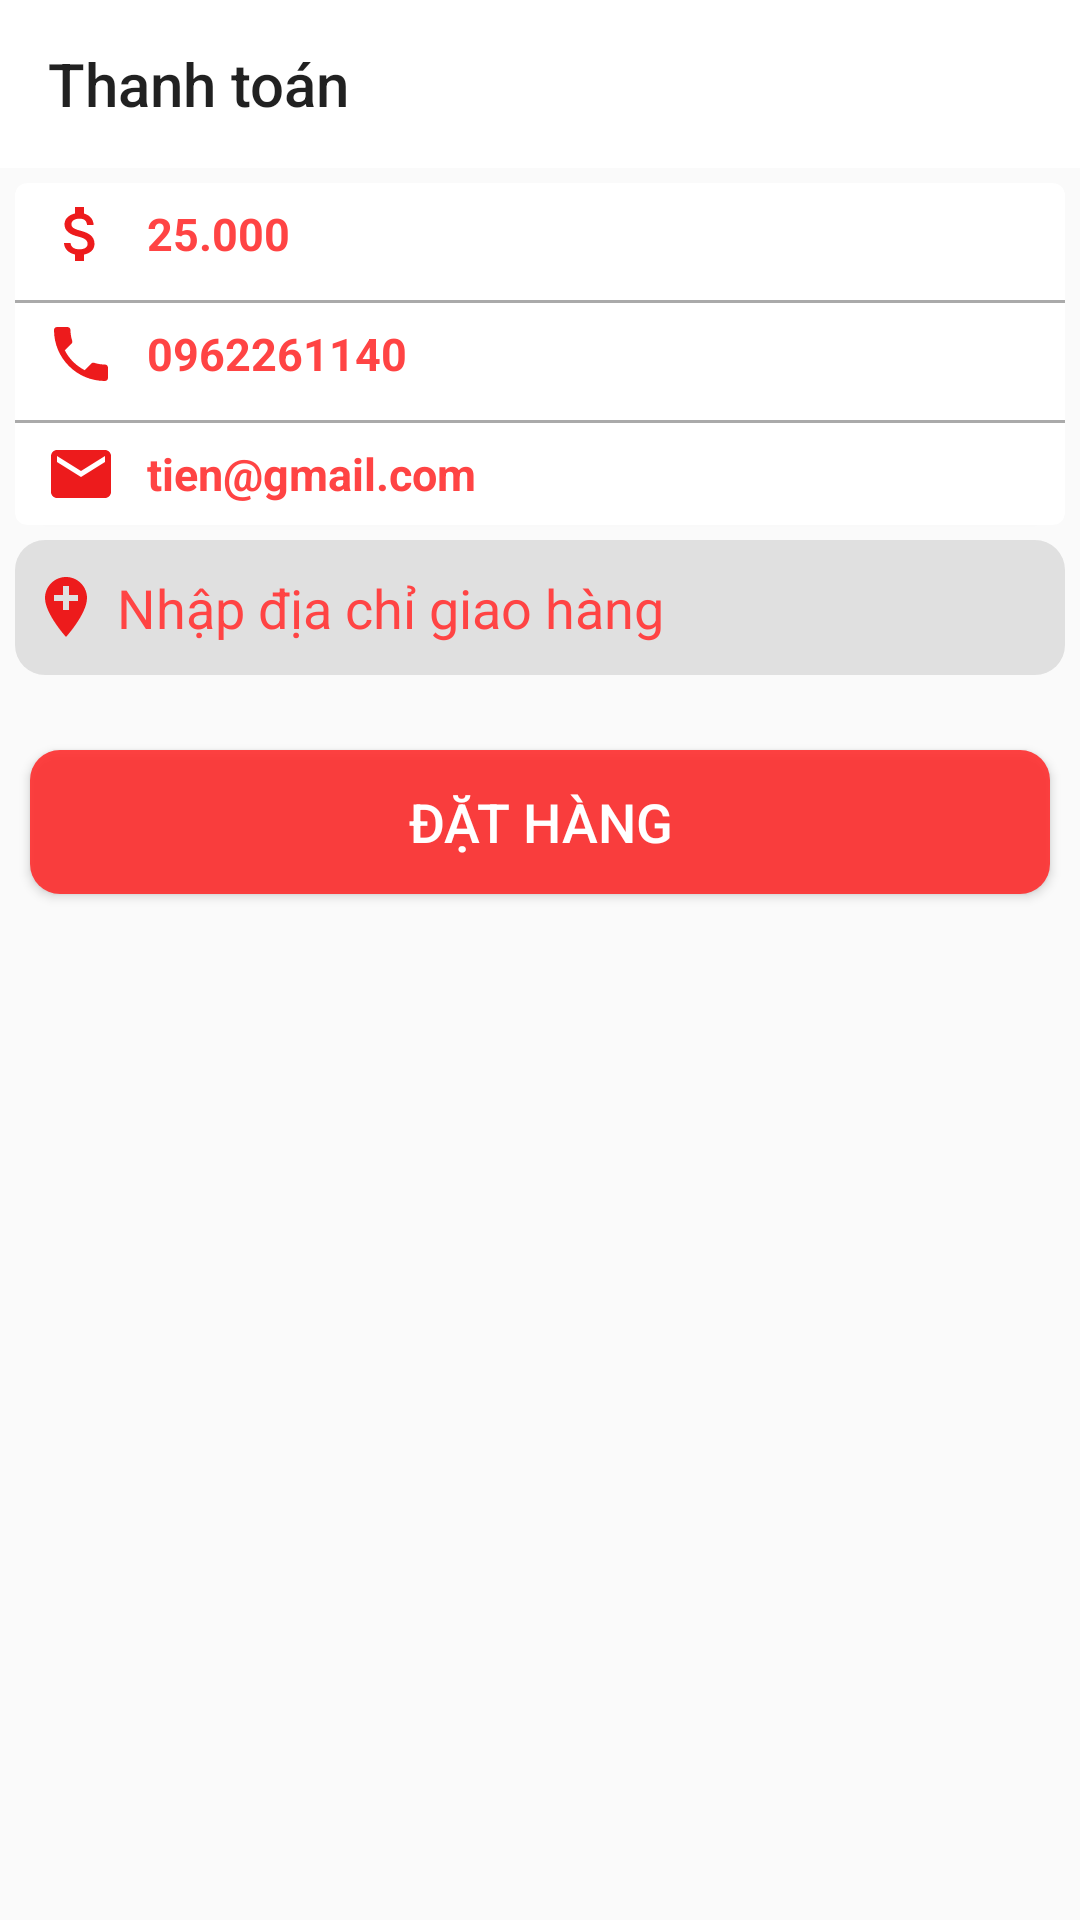

Write the Android layout XML for this screen, with the resource values it uses.
<!-- AndroidManifest.xml: application theme Theme.BookStoreG3 -->
<!-- res/layout/activity_thanh_toan.xml -->
<?xml version="1.0" encoding="utf-8"?>
<androidx.constraintlayout.widget.ConstraintLayout
    xmlns:android="http://schemas.android.com/apk/res/android"
    xmlns:app="http://schemas.android.com/apk/res-auto"
    xmlns:tools="http://schemas.android.com/tools"
    android:layout_width="match_parent"
    android:layout_height="match_parent"
    tools:context=".activity.ThanhToanActivity">

    <androidx.appcompat.widget.Toolbar
        android:id="@+id/toobar"
        app:layout_constraintTop_toTopOf="parent"
        app:title="Thanh toán"
        android:background="#FFFFFF"
        android:layout_width="match_parent"
        android:layout_height="?attr/actionBarSize"/>

    <androidx.cardview.widget.CardView
        android:id="@+id/cardview"
        app:cardCornerRadius="4dp"
        android:layout_marginRight="5dp"
        android:layout_marginLeft="5dp"
        android:layout_marginTop="5dp"
        app:layout_constraintTop_toBottomOf="@+id/toobar"
        android:elevation="8dp"
        android:layout_width="match_parent"
        android:layout_height="wrap_content">

        <LinearLayout
            android:orientation="vertical"
            android:layout_width="match_parent"
            android:layout_height="wrap_content">

            <LinearLayout
                android:padding="5dp"
                android:orientation="horizontal"
                android:layout_width="match_parent"
                android:layout_height="wrap_content">

                <ImageView
                    android:layout_marginLeft="5dp"
                    android:layout_marginRight="10dp"
                    android:src="@drawable/ic_baseline_attach_money_24"
                    android:layout_width="wrap_content"
                    android:layout_height="wrap_content"
                    android:contentDescription="@string/desc_logo" />

                <TextView
                    android:id="@+id/txttongtien"
                    android:text="25.000"
                    android:textSize="15sp"
                    android:layout_gravity="center"
                    android:textColor="@android:color/holo_red_light"
                    android:textStyle="bold"
                    android:layout_width="wrap_content"
                    android:layout_height="wrap_content"/>
            </LinearLayout>

            <View
                android:layout_marginTop="5dp"
                android:background="@android:color/darker_gray"
                android:layout_width="match_parent"
                android:layout_height="1dp"/>

            <LinearLayout
                android:padding="5dp"
                android:orientation="horizontal"
                android:layout_width="match_parent"
                android:layout_height="wrap_content">

                <ImageView
                    android:layout_marginLeft="5dp"
                    android:layout_marginRight="10dp"
                    android:src="@drawable/ic_baseline_phone_24"
                    android:layout_width="wrap_content"
                    android:layout_height="wrap_content"
                    android:contentDescription="@string/desc_logo" />

                <TextView
                    android:id="@+id/txtsodienthoai"
                    android:text="0962261140"
                    android:textSize="15sp"
                    android:layout_gravity="center"
                    android:textColor="@android:color/holo_red_light"
                    android:textStyle="bold"
                    android:layout_width="wrap_content"
                    android:layout_height="wrap_content"/>
            </LinearLayout>

            <View
                android:layout_marginTop="5dp"
                android:background="@android:color/darker_gray"
                android:layout_width="match_parent"
                android:layout_height="1dp"/>

            <LinearLayout
                android:padding="5dp"
                android:orientation="horizontal"
                android:layout_width="match_parent"
                android:layout_height="wrap_content">

                <ImageView
                    android:layout_marginLeft="5dp"
                    android:layout_marginRight="10dp"
                    android:src="@drawable/ic_email"
                    android:layout_width="wrap_content"
                    android:layout_height="wrap_content"
                    android:contentDescription="@string/desc_logo" />

                <TextView
                    android:id="@+id/txtemail"
                    android:text="tien@gmail.com"
                    android:textSize="15sp"
                    android:layout_gravity="center"
                    android:textColor="@android:color/holo_red_light"
                    android:textStyle="bold"
                    android:layout_width="wrap_content"
                    android:layout_height="wrap_content"/>
            </LinearLayout>

        </LinearLayout>
    </androidx.cardview.widget.CardView>

        <com.google.android.material.textfield.TextInputEditText
            android:id="@+id/edtdiachi"
            android:drawableLeft="@drawable/ic_baseline_add_location_24"
            android:drawablePadding="5dp"
            android:padding="5dp"
            android:background="@drawable/custom_edittext"
            android:layout_margin="5dp"
            android:hint="@string/hint_address"
            android:textColorHint="@android:color/holo_red_light"
            android:layout_width="match_parent"
            android:layout_height="45dp"
            app:layout_constraintTop_toBottomOf="@+id/cardview"/>

    <Button
        android:id="@+id/btndathang"
        android:layout_marginTop="25dp"
        app:layout_constraintTop_toBottomOf="@+id/edtdiachi"
        android:layout_marginHorizontal="10dp"
        android:background="@drawable/background_button"
        android:text="@string/buy_now"
        android:textSize="18sp"
        android:textColor="@android:color/white"
        android:layout_marginBottom="10dp"
        android:layout_width="match_parent"
        android:layout_height="wrap_content" />

</androidx.constraintlayout.widget.ConstraintLayout>
<!-- resources referenced by this layout -->
<resources>
  <!-- drawable background_button (drawable) -->
  <?xml version="1.0" encoding="utf-8"?>
  <shape xmlns:android="http://schemas.android.com/apk/res/android"
      android:shape="rectangle">
      <corners android:radius="10dp" />
      <solid android:color="@color/colortext" />
  
  
  </shape>
  <!-- drawable custom_edittext (drawable) -->
  <?xml version="1.0" encoding="utf-8"?>
  <shape xmlns:android="http://schemas.android.com/apk/res/android">
      <solid android:color="#1B000000" />
      <corners android:radius="10dp"/>
  </shape>
  <!-- drawable ic_baseline_add_location_24 (drawable) -->
  <vector android:height="24dp" android:tint="#ED1B1C"
      android:viewportHeight="24" android:viewportWidth="24"
      android:width="24dp" xmlns:android="http://schemas.android.com/apk/res/android">
      <path android:fillColor="@android:color/white" android:pathData="M12,2C8.14,2 5,5.14 5,9c0,5.25 7,13 7,13s7,-7.75 7,-13c0,-3.86 -3.14,-7 -7,-7zM16,10h-3v3h-2v-3L8,10L8,8h3L11,5h2v3h3v2z"/>
  </vector>
  <!-- drawable ic_baseline_attach_money_24 (drawable) -->
  <vector android:height="24dp" android:tint="#ED1B1C"
      android:viewportHeight="24" android:viewportWidth="24"
      android:width="24dp" xmlns:android="http://schemas.android.com/apk/res/android">
      <path android:fillColor="@android:color/white" android:pathData="M11.8,10.9c-2.27,-0.59 -3,-1.2 -3,-2.15 0,-1.09 1.01,-1.85 2.7,-1.85 1.78,0 2.44,0.85 2.5,2.1h2.21c-0.07,-1.72 -1.12,-3.3 -3.21,-3.81V3h-3v2.16c-1.94,0.42 -3.5,1.68 -3.5,3.61 0,2.31 1.91,3.46 4.7,4.13 2.5,0.6 3,1.48 3,2.41 0,0.69 -0.49,1.79 -2.7,1.79 -2.06,0 -2.87,-0.92 -2.98,-2.1h-2.2c0.12,2.19 1.76,3.42 3.68,3.83V21h3v-2.15c1.95,-0.37 3.5,-1.5 3.5,-3.55 0,-2.84 -2.43,-3.81 -4.7,-4.4z"/>
  </vector>
  <!-- drawable ic_baseline_phone_24 (drawable) -->
  <vector android:height="24dp" android:tint="#ED1B1C"
      android:viewportHeight="24" android:viewportWidth="24"
      android:width="24dp" xmlns:android="http://schemas.android.com/apk/res/android">
      <path android:fillColor="@android:color/white" android:pathData="M6.62,10.79c1.44,2.83 3.76,5.14 6.59,6.59l2.2,-2.2c0.27,-0.27 0.67,-0.36 1.02,-0.24 1.12,0.37 2.33,0.57 3.57,0.57 0.55,0 1,0.45 1,1V20c0,0.55 -0.45,1 -1,1 -9.39,0 -17,-7.61 -17,-17 0,-0.55 0.45,-1 1,-1h3.5c0.55,0 1,0.45 1,1 0,1.25 0.2,2.45 0.57,3.57 0.11,0.35 0.03,0.74 -0.25,1.02l-2.2,2.2z"/>
  </vector>
  <!-- drawable ic_email (drawable) -->
  <vector android:height="24dp" android:tint="#ED1B1C"
      android:viewportHeight="24" android:viewportWidth="24"
      android:width="24dp" xmlns:android="http://schemas.android.com/apk/res/android">
      <path android:fillColor="@android:color/white" android:pathData="M20,4L4,4c-1.1,0 -1.99,0.9 -1.99,2L2,18c0,1.1 0.9,2 2,2h16c1.1,0 2,-0.9 2,-2L22,6c0,-1.1 -0.9,-2 -2,-2zM20,8l-8,5 -8,-5L4,6l8,5 8,-5v2z"/>
  </vector>
  <string name="buy_now">Đặt hàng</string>
  <string name="desc_logo">logo</string>
  <string name="hint_address">Nhập địa chỉ giao hàng</string>
  <style name="Theme.BookStoreG3" parent="Theme.AppCompat.Light.NoActionBar">
  
      </style>
  <color name="colortext">#E1FF2B2B</color>
</resources>
